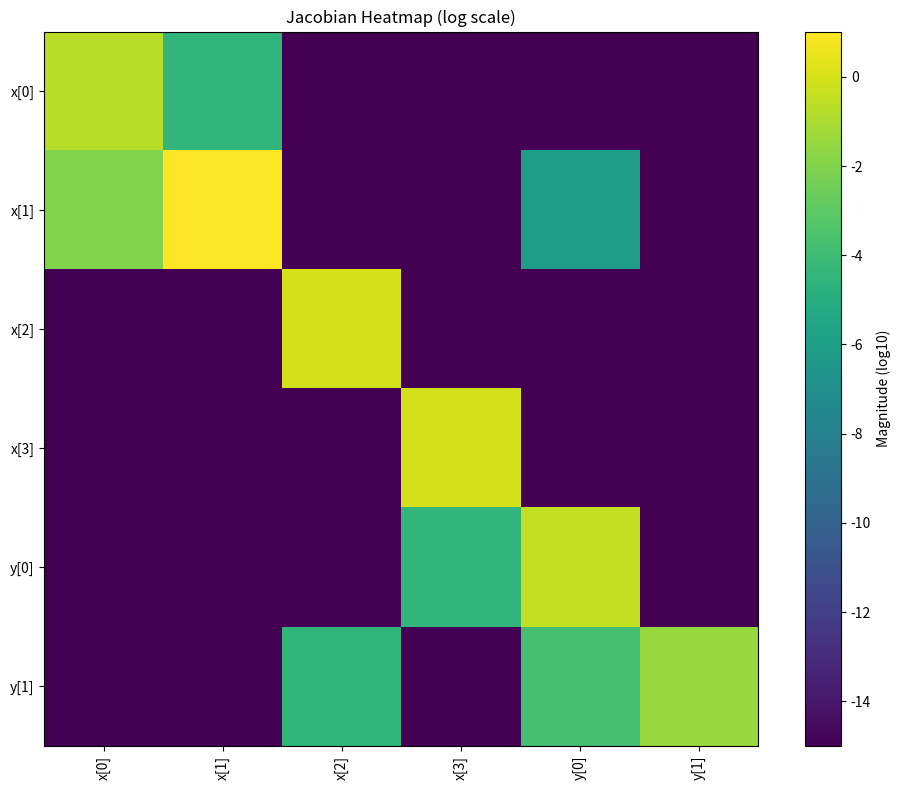

Reproduce this figure in Python.
import numpy as np
import matplotlib.pyplot as plt
from numpy.linalg import cond, svd, norm

def diagnose_dae_model(jac_flat, fg, Nx, Ny, x_names=None, y_names=None):
    """
    Performs a numerical health check on the DAE Jacobian and Residuals.
    
    This function analyzes the conditioning, scaling, and singularity of the 
    system to help identify which specific equations or variables are 
    causing solver failure.

    How to interpret the results:
    ----------------------------
    [1] Condition Number > $10^{14}$:
        Your equations are mathematically redundant. Check for redundant 
        conservation laws (e.g., KCL at both ends of an ideal wire).
        
    [2] Residual is NaN:
        Check 'temp_ctypes.c' for potential division by zero. This typically 
        occurs if a variable (like "Voltage" or "Speed") is in a denominator 
        and the initial guess is 0.0.
        
    [3] Max/Min scaling ratio is high (> $10^9$):
        The system needs pre-conditioning or scaling. If one equation is in 
        Volts ($10^5$) and another in Nanofarads ($10^{-9}$), multiply the 
        smaller equation by $10^9$ to align their numerical magnitudes.
        
    [4] Singular Value Analysis (SVD):
        The "Smoking Gun." If SVD points to a specific variable (e.g., y[1]), 
        the associated equation likely has no derivative or the variable 
        has "disconnected" from the system logic.
        
    Heatmap Visualization:
        - Dark purple row (near zero): The equation is not contributing to 
          the solution.
        - Dark purple column (near zero): The variable has no effect on any 
          equation, rendering the matrix singular.

    Parameters:
    -----------
    jac_flat : ndarray
        The flat Jacobian array returned from the C solver.
    fg : ndarray
        The residual vector (f and g).
    Nx : int
        Number of differential variables.
    Ny : int
        Number of algebraic variables.
    x_names : list, optional
        Names for differential variables for better reporting.
    y_names : list, optional
        Names for algebraic variables for better reporting.
    """

    N = Nx + Ny
    J = jac_flat.reshape((N, N))
    
    # Generate default names if none provided
    if x_names is None: x_names = [f"x[{i}]" for i in range(Nx)]
    if y_names is None: y_names = [f"y[{i}]" for i in range(Ny)]
    var_names = x_names + y_names
    
    print("\n" + "="*50)
    print("       DAE SOLVER DIAGNOSTIC REPORT")
    print("="*50)


    # 2. Residual Analysis (Equation Health)
    print("\n[2] RESIDUAL MAGNITUDES (f and g):")
    for i in range(N):
        status = "OK" if abs(fg[i]) < 1.0 else "LARGE"
        if np.isnan(fg[i]): status = "NaN"
        print(f"    Eq {i:2d} ({var_names[i]:>10}): {fg[i]:12.4e} [{status}]")

    # 3. Row Scaling Analysis (Equation Balancing)
    row_norms = norm(J, axis=1)
    print("\n[3] ROW SCALING (Equation Coefficients):")
    max_r = np.max(row_norms)
    min_r = np.min(row_norms[row_norms > 0]) if any(row_norms > 0) else 0
    print(f"    Max Row Norm: {max_r:.2e}")
    print(f"    Min Row Norm: {min_r:.2e}")
    if max_r / (min_r + 1e-15) > 1e6:
        print("    WARNING: Vastly different scales detected between equations.")

    # 1. Condition Number
    c_num = cond(J)
    print(f"\n[1] CONDITION NUMBER: {c_num:.2e}")
    if c_num > 1e12:
        print("    CRITICAL: Matrix is ill-conditioned. Results are likely noise.")
    elif c_num > 1e7:
        print("    WARNING: Matrix is moderately stiff.")


    # 4. SVD - Identifying the "Broken" Variable Combination
    U, S, Vh = svd(J)
    min_sv_idx = np.argmin(S)
    print(f"\n[4] SINGULAR VALUE ANALYSIS:")
    print(f"    Smallest Singular Value: {S[min_sv_idx]:.2e}")
    
    # The right-singular vector (Vh) corresponding to the smallest S
    # tells us which variables are involved in the redundancy/singularity.
    problem_vec = Vh[min_sv_idx, :]
    top_contributors = np.argsort(np.abs(problem_vec))[::-1][:3]
    
    print("    Variables most involved in the singularity:")
    for idx in top_contributors:
        weight = problem_vec[idx]
        print(f"    -> {var_names[idx]} (Weight: {weight:.4f})")

    # 5. Visual Sparsity and Heatmap
    plt.figure(figsize=(10, 8))
    plt.imshow(np.log10(np.abs(J) + 1e-15), cmap='viridis', interpolation='nearest')
    plt.colorbar(label='Magnitude (log10)')
    plt.title("Jacobian Heatmap (log scale)")
    plt.xticks(range(N), var_names, rotation=90)
    plt.yticks(range(N), var_names)
    plt.tight_layout()
    plt.show()

    print("="*50 + "\n")

# --- EXAMPLE INTEGRATION ---
# res_ini = solver_lib.ini(...)
# if res_ini != 0 or np.isnan(xy).any():
#     diagnose_dae_model(jac, fg_work, N_x, N_y)


if __name__ == '__main__':
    N_x = 4
    N_y = 2
    N_xy = N_x + N_y

    jac_ini = np.array([-1.91938577e-01,  3.34996016e-05,  0.00000000e+00,  0.00000000e+00,
                        0.00000000e+00,  0.00000000e+00, -9.47507845e-03,  1.04200002e+01,
                        0.00000000e+00,  0.00000000e+00, -1.00000000e-06,  0.00000000e+00,
                        -0.00000000e+00,  0.00000000e+00,  1.00000000e+00,  0.00000000e+00,
                        0.00000000e+00,  0.00000000e+00, -0.00000000e+00,  0.00000000e+00,
                        0.00000000e+00,  1.00000000e+00,  0.00000000e+00,  0.00000000e+00,
                        -0.00000000e+00,  0.00000000e+00,  0.00000000e+00, -3.33333333e-05,
                        -3.47333328e-01,  0.00000000e+00,  0.00000000e+00,  0.00000000e+00,
                        -3.33333333e-05,  0.00000000e+00,  1.74532927e-04,  3.33333333e-02]).reshape(N_xy,N_xy)
    
             
    fg = np.array([-0.00000000e+00, -0.00000000e+00,  8.90765703e-10,  5.10371148e-06, -7.34345917e-12, -0.00000000e+00])

  
    diagnose_dae_model(jac_ini.flatten(), fg, N_x, N_y, x_names=None, y_names=None)
